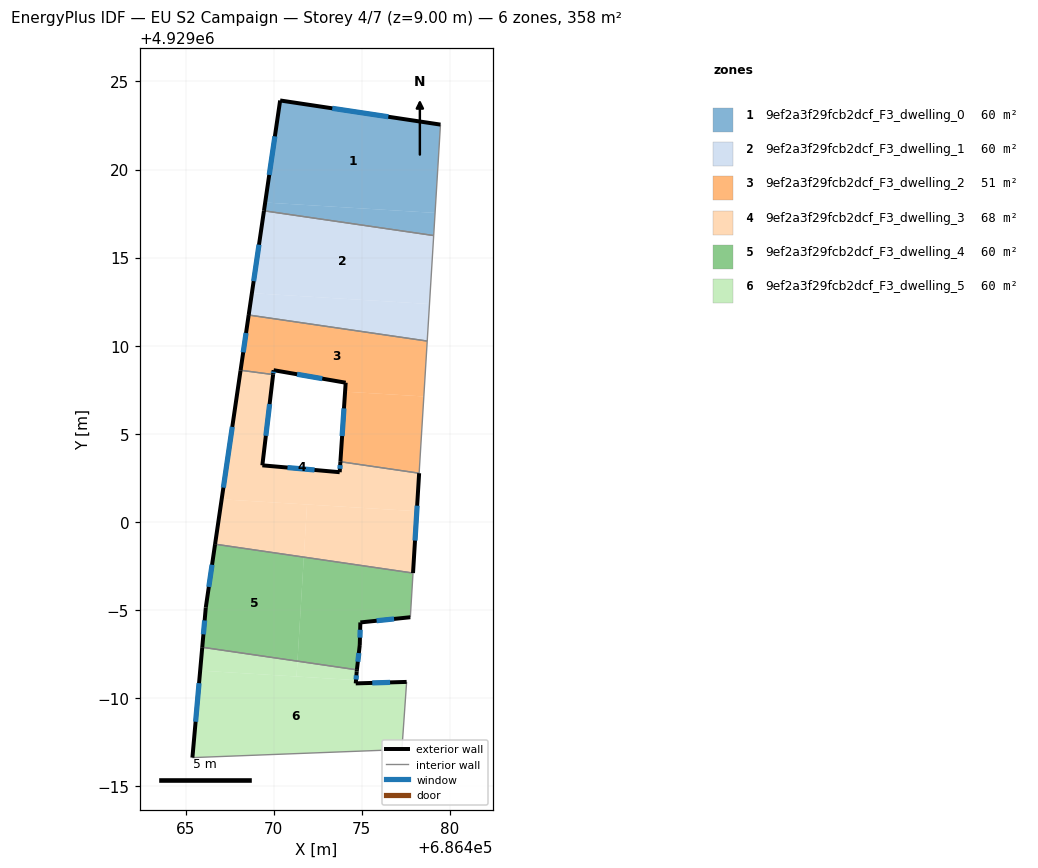
=== STOREY PLAN SPEC (per zone: floor XY polygon, exterior-wall plan segments, windows/doors) ===
zone 1: 9ef2a3f29fcb2dcf_F3_dwelling_0  (59.7 m²)
  floor: (686479.47, 4929022.55) (686479.16, 4929017.54) (686469.52, 4929018.13) (686470.37, 4929023.92)
  floor: (686479.16, 4929017.54) (686479.08, 4929016.25) (686469.45, 4929017.66) (686469.52, 4929018.13)
  exterior wall: (686470.37, 4929023.92) – (686469.45, 4929017.66)  [6.3 m]
    window: (686470.07, 4929021.88) – (686469.75, 4929019.69)  [2.3 m²]
  exterior wall: (686479.47, 4929022.55) – (686470.37, 4929023.92)  [9.2 m]
    window: (686476.51, 4929022.99) – (686473.33, 4929023.47)  [3.4 m²]
  interior walls: 2
zone 2: 9ef2a3f29fcb2dcf_F3_dwelling_1  (59.7 m²)
  floor: (686479.08, 4929016.25) (686478.84, 4929012.37) (686468.76, 4929012.98) (686469.45, 4929017.66)
  floor: (686478.84, 4929012.37) (686478.71, 4929010.26) (686468.58, 4929011.74) (686468.76, 4929012.98)
  exterior wall: (686469.45, 4929017.66) – (686468.58, 4929011.74)  [6.0 m]
    window: (686469.17, 4929015.73) – (686468.86, 4929013.66)  [2.2 m²]
  interior walls: 3
zone 3: 9ef2a3f29fcb2dcf_F3_dwelling_2  (51.4 m²)
  floor: (686478.71, 4929010.26) (686478.52, 4929007.12) (686474.05, 4929007.39) (686474.09, 4929007.90) (686470.00, 4929008.61) (686469.97, 4929008.36) (686468.12, 4929008.61) (686468.58, 4929011.74)
  floor: (686478.52, 4929007.12) (686478.26, 4929002.76) (686473.79, 4929003.42) (686474.05, 4929007.39)
  exterior wall: (686470.00, 4929008.61) – (686474.09, 4929007.90)  [4.2 m]
    window: (686471.33, 4929008.38) – (686472.76, 4929008.13)  [1.5 m²]
  exterior wall: (686469.97, 4929008.36) – (686470.00, 4929008.61)  [0.2 m]
    window: (686469.98, 4929008.44) – (686469.99, 4929008.53)  [0.1 m²]
  exterior wall: (686468.58, 4929011.74) – (686468.12, 4929008.61)  [3.2 m]
    window: (686468.43, 4929010.72) – (686468.27, 4929009.63)  [1.2 m²]
  exterior wall: (686474.09, 4929007.90) – (686473.79, 4929003.42)  [4.5 m]
    window: (686473.99, 4929006.44) – (686473.88, 4929004.87)  [1.6 m²]
  interior walls: 4
zone 4: 9ef2a3f29fcb2dcf_F3_dwelling_3  (68.0 m²)
  floor: (686478.26, 4929002.76) (686478.12, 4929000.61) (686467.05, 4929001.28) (686468.12, 4929008.60) (686469.97, 4929008.36) (686469.36, 4929003.21) (686473.75, 4929002.82) (686473.79, 4929003.42)
  floor: (686471.89, 4929000.99) (686471.71, 4928998.00) (686466.67, 4928998.73) (686467.05, 4929001.28)
  floor: (686478.12, 4929000.61) (686477.91, 4928997.10) (686471.71, 4928998.00) (686471.89, 4929000.99)
  exterior wall: (686477.91, 4928997.10) – (686478.26, 4929002.76)  [5.7 m]
    window: (686478.02, 4928998.94) – (686478.14, 4929000.92)  [2.1 m²]
  exterior wall: (686468.12, 4929008.60) – (686466.67, 4928998.74)  [10.0 m]
    window: (686467.65, 4929005.39) – (686467.14, 4929001.94)  [3.7 m²]
  exterior wall: (686469.36, 4929003.21) – (686469.97, 4929008.36)  [5.2 m]
    window: (686469.56, 4929004.89) – (686469.77, 4929006.69)  [1.9 m²]
  exterior wall: (686473.75, 4929002.82) – (686469.36, 4929003.21)  [4.4 m]
    window: (686472.32, 4929002.95) – (686470.78, 4929003.08)  [1.6 m²]
  exterior wall: (686473.79, 4929003.42) – (686473.75, 4929002.82)  [0.6 m]
    window: (686473.77, 4929003.22) – (686473.76, 4929003.01)  [0.2 m²]
  interior walls: 3
zone 5: 9ef2a3f29fcb2dcf_F3_dwelling_4  (59.7 m²)
  floor: (686471.71, 4928998.00) (686471.35, 4928992.10) (686465.95, 4928992.88) (686466.15, 4928995.14) (686466.67, 4928998.73)
  floor: (686477.91, 4928997.10) (686477.76, 4928994.59) (686474.92, 4928994.29) (686474.89, 4928993.01) (686474.72, 4928991.60) (686471.35, 4928992.10) (686471.71, 4928998.00)
  exterior wall: (686474.89, 4928993.01) – (686474.92, 4928994.29)  [1.3 m]
    window: (686474.90, 4928993.43) – (686474.91, 4928993.88)  [0.5 m²]
  exterior wall: (686474.72, 4928991.60) – (686474.89, 4928993.01)  [1.4 m]
    window: (686474.78, 4928992.06) – (686474.83, 4928992.55)  [0.5 m²]
  exterior wall: (686466.15, 4928995.14) – (686465.95, 4928992.88)  [2.3 m]
    window: (686466.08, 4928994.41) – (686466.01, 4928993.62)  [0.8 m²]
  exterior wall: (686466.67, 4928998.74) – (686466.15, 4928995.14)  [3.6 m]
    window: (686466.50, 4928997.57) – (686466.32, 4928996.31)  [1.3 m²]
  exterior wall: (686474.92, 4928994.29) – (686477.76, 4928994.59)  [2.9 m]
    window: (686475.84, 4928994.39) – (686476.83, 4928994.49)  [1.0 m²]
  interior walls: 3
zone 6: 9ef2a3f29fcb2dcf_F3_dwelling_5  (59.7 m²)
  floor: (686477.55, 4928990.92) (686477.28, 4928987.08) (686465.39, 4928986.62) (686465.83, 4928991.56) (686474.67, 4928991.02) (686474.66, 4928990.83)
  floor: (686471.35, 4928992.10) (686471.30, 4928991.22) (686465.83, 4928991.56) (686465.95, 4928992.88)
  floor: (686474.72, 4928991.60) (686474.71, 4928991.51) (686474.67, 4928991.02) (686471.30, 4928991.22) (686471.35, 4928992.10)
  exterior wall: (686465.95, 4928992.88) – (686465.39, 4928986.62)  [6.3 m]
    window: (686465.76, 4928990.85) – (686465.57, 4928988.66)  [2.3 m²]
  exterior wall: (686474.71, 4928991.51) – (686474.72, 4928991.60)  [0.1 m]
  exterior wall: (686474.66, 4928990.83) – (686474.71, 4928991.51)  [0.7 m]
    window: (686474.68, 4928991.05) – (686474.70, 4928991.29)  [0.3 m²]
  exterior wall: (686477.55, 4928990.92) – (686474.66, 4928990.83)  [2.9 m]
    window: (686476.61, 4928990.89) – (686475.60, 4928990.86)  [1.1 m²]
  interior walls: 3

=== DERIVED (storey summary) ===
Building: EU S2 Campaign
Storey: 4 of 7  (floor level z = 9.00 m)
Storey gross floor area: 358.3 m²
Zones on this storey: 6
  - 9ef2a3f29fcb2dcf_F3_dwelling_0: floor 59.7 m²; exterior wall 15.5 m (46.6 m²); 2 window(s) 5.7 m²; WWR 12.2%
  - 9ef2a3f29fcb2dcf_F3_dwelling_1: floor 59.7 m²; exterior wall 6.0 m (17.9 m²); 1 window(s) 2.2 m²; WWR 12.2%
  - 9ef2a3f29fcb2dcf_F3_dwelling_2: floor 51.4 m²; exterior wall 12.1 m (36.2 m²); 4 window(s) 4.4 m²; WWR 12.2%
  - 9ef2a3f29fcb2dcf_F3_dwelling_3: floor 68.0 m²; exterior wall 25.8 m (77.5 m²); 5 window(s) 9.5 m²; WWR 12.2%
  - 9ef2a3f29fcb2dcf_F3_dwelling_4: floor 59.7 m²; exterior wall 11.5 m (34.4 m²); 5 window(s) 4.2 m²; WWR 12.2%
  - 9ef2a3f29fcb2dcf_F3_dwelling_5: floor 59.7 m²; exterior wall 10.0 m (29.9 m²); 3 window(s) 3.6 m²; WWR 12.1%
Zone adjacency (shared interzone walls):
  - 9ef2a3f29fcb2dcf_F3_dwelling_0 ↔ 9ef2a3f29fcb2dcf_F3_dwelling_1
  - 9ef2a3f29fcb2dcf_F3_dwelling_1 ↔ 9ef2a3f29fcb2dcf_F3_dwelling_2
  - 9ef2a3f29fcb2dcf_F3_dwelling_2 ↔ 9ef2a3f29fcb2dcf_F3_dwelling_3
  - 9ef2a3f29fcb2dcf_F3_dwelling_3 ↔ 9ef2a3f29fcb2dcf_F3_dwelling_4
  - 9ef2a3f29fcb2dcf_F3_dwelling_4 ↔ 9ef2a3f29fcb2dcf_F3_dwelling_5